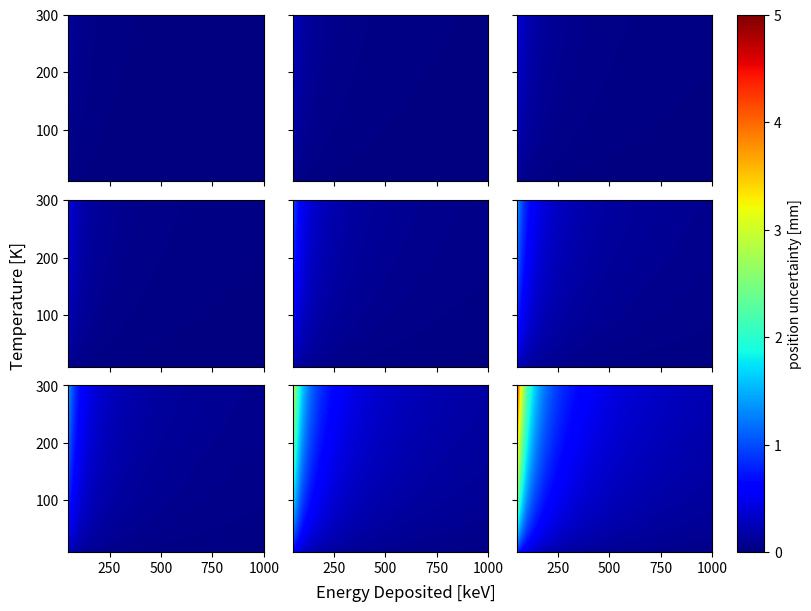

The matplotlib source for this figure:
import numpy as np 
import matplotlib.pyplot as plt 
from mpl_toolkits.axes_grid1 import AxesGrid
import seaborn as sns
from matplotlib import ticker, cm
# set plot
fig, axes = plt.subplots(3,3, figsize=(8,6),constrained_layout=True,sharex=True, sharey=True)

L = 62 #mm
Rl = 9.92 #kOhm

# vary temperature from 10 to 300
Ts = np.linspace(10,300,1000)
# vary energy deposited from 100 to 1000
E_deps = np.linspace(50,1000,1000) #keV

# create grid space
E_dep, T = np.meshgrid(E_deps, Ts)

# vary equivalent resistance from 1kOhm to 1MOhm?
Reqs = [1,100,1000]

# vary tau from 1us to 10us
taus = [1e-6,5e-6,10e-6]

cmap_reversed = cm.get_cmap('jet')

for i,Req in enumerate(Reqs):
    for j,tau in enumerate(taus):
        delat_L = 14.8 * (L/E_dep) * np.sqrt( (T * tau) * (1 + (Req/Rl) )/ (Rl/2))
        cs = axes[i,j].pcolormesh(E_dep, T, delat_L, cmap=cmap_reversed,vmin=0,vmax=5)


fig.supylabel('Temperature [K]')
fig.supxlabel('Energy Deposited [keV]')
cbar = fig.colorbar(cs, ax=axes[:, 2],fraction=0.6,label='position uncertainty [mm]')
plt.savefig('testing.png')